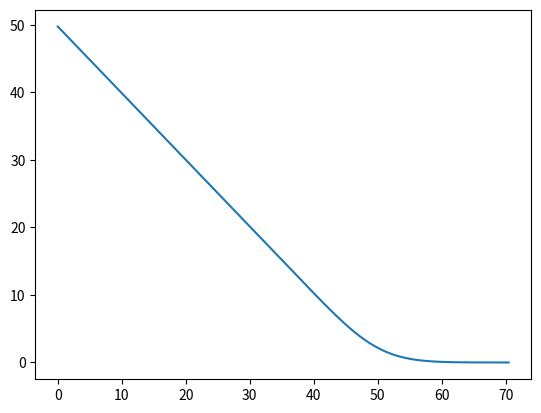

This figure's Python source:
#!/usr/bin/env python3
# -*- coding: utf-8 -*-
"""
Created on Mon Jun 12 21:47:02 2017

[redacted]
"""

import numpy as np
from numpy import exp
from matplotlib import pyplot as plt
#==============================================================================
#  call DFT pricing
#==============================================================================

# parameters setup
S0 = 50
r = 0.05
q = 0.02
T = 0.25
sigma = 0.2

alpha = 1
N = 4096 
dk = 0.005
dw = 2*np.pi/(N*dk)


k = -N*dk/2 + np.arange(0, N+1)*dk
w = -N*dw/2 + np.arange(0, N+1)*dw



def PSI(w, S0, r, q, T, sigma):
    psiValue = exp(-r*T) * CF(w-(alpha+1)*1j, S0, r, q, T, sigma) / (alpha**2 + alpha - w**2 + (2*alpha+1)*1j*w)
    return psiValue


def CF(w, S0, r, q, T, sigma):
    '''
    characteristic function of log price
    '''
    cfValue = exp((np.log(S0) + (r-q-sigma**2/2)*T) * 1j * w - 0.5*sigma**2*T*w**2) 
    return cfValue
    

weight = np.ones(N+1)
weight[0], weight[-1] = 0.5, 0.5

test = weight * exp(1j*np.pi*np.arange(0, N+1)) * PSI(w, S0, r, q, T, sigma)


sumTest = np.sum(test * exp(-1j * 2*np.pi * np.arange(0, N+1) * np.arange(0, N+1) / N))

callPrice = np.zeros(N+1)
for n in range(0, N+1):
    callPrice[n] = exp(-alpha*k[n] + 1j * np.pi * n - 1j*np.pi*N/2) / dk * (1/N) \
                    * np.sum(test * exp(-1j * 2*np.pi * np.arange(0, N+1) * n / N))
                
plt.plot(exp(k)[:2900], callPrice[:2900])

#==============================================================================
# FFT 
#==============================================================================
callPrice = exp(-alpha*k) / (2*np.pi) * (np.fft.fft(exp(1j * N*dk/2 * w) * weight * PSI(w, S0, r, q, T, sigma) * dw)).real
    